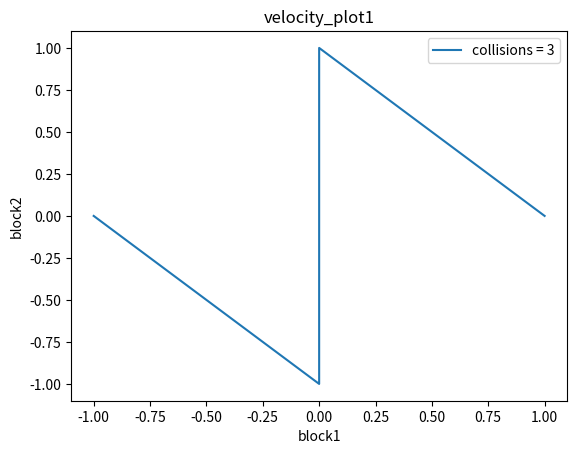
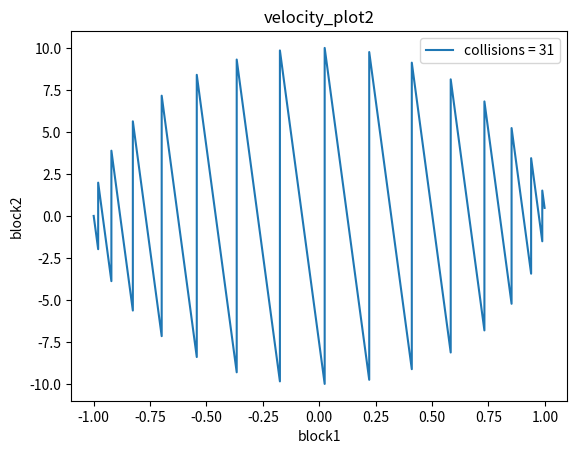
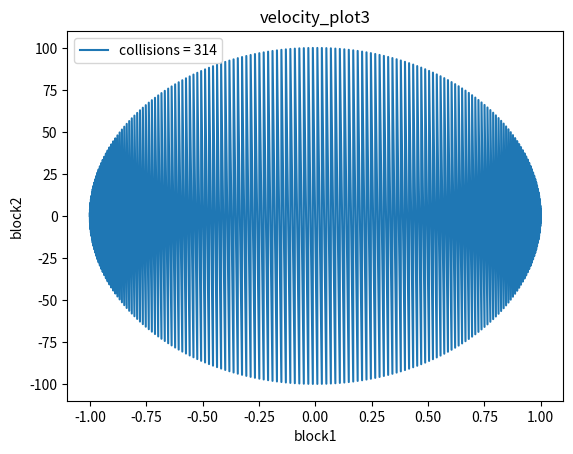
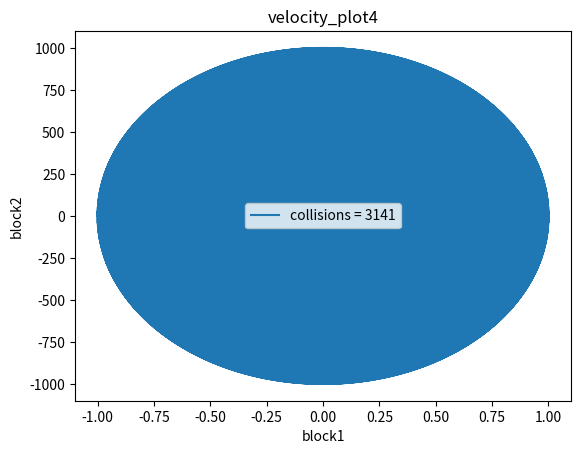
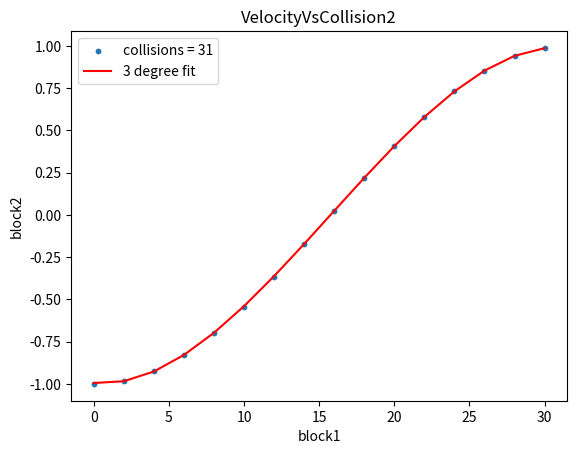
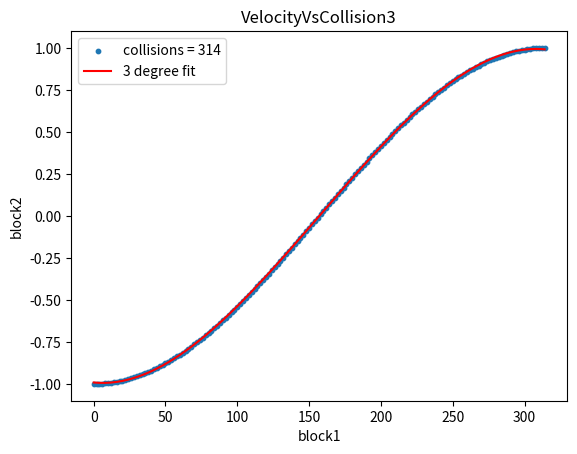
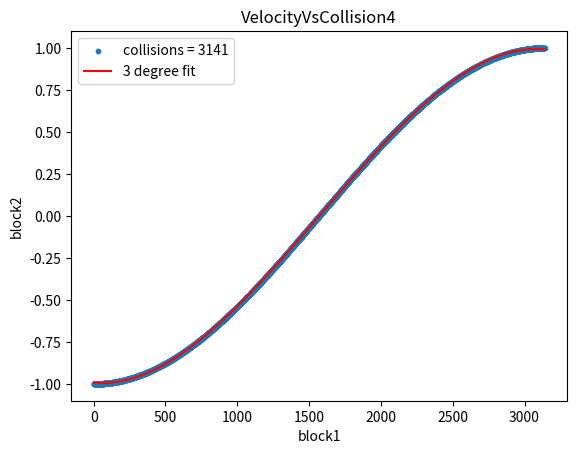

Reproduce these figures in Python, in order.
from matplotlib import pyplot as plt
import numpy as np
from scipy.optimize import curve_fit
class block(object):

    ''' assumes blocks are objects that have a mass and x-axis velocity
    models blocks for thier behaviours (collisions) '''


    def __init__(self: "block", mass: float, velocity: float) -> None:

        self.mass = mass
        self.velocity = velocity


    def collide(self: "block", other: "block") -> None:

        '''changes the velocities of each block in occurdance with physics'''
        
        m1, v1 = self.mass, self.velocity
        m2, v2 = other.mass, other.velocity

        self.velocity = ((m1 - m2)*v1 + 2*m2*v2) / (m1 + m2)
        other.velocity = ((m2 - m1)*v2 + 2*m1*v1) / (m1 + m2)


    def get_velocity(self: "block") -> float:

        return self.velocity
    

    def get_mass(self: "block") -> float:

        return self.mass
    

    def set_velocity(self: "block", velocity: float) -> None:

        self.velocity = velocity



def collision_simulation(mass_factor: float) -> tuple[int, list, list]:

    L1 = []
    L2 = []
    b1 = block(mass_factor, -1.0)
    b2 = block(1.0, 0.0)
    collision_count = 0

    while not (b1.get_velocity() >= 0 and b2.get_velocity() >= 0 and b1.get_velocity() >= b2.get_velocity()):

        L1.append(b1.get_velocity())
        L2.append(b2.get_velocity())

        if collision_count%2 == 0:
            b1.collide(b2)
        else:
            b2.set_velocity(-b2.get_velocity())

        collision_count += 1

    L1.append(b1.get_velocity())
    L2.append(b2.get_velocity())

    return collision_count, L1, L2

def plot_VelocityVsVelocity(mass_factor):
    collision_count, L1, L2 = collision_simulation(mass_factor)
    plt.plot(L1, L2, label = f"collisions = {collision_count}")

def plot_VelocityVsCollision(mass_factor):

    collision_count, L1, _ = collision_simulation(mass_factor)

    y_vals = np.array([L1[i] for i in range(len(L1)) if i%2 == 0])
    x_vals = np.array([i for i in range(len(L1)) if i%2 == 0])
    
    def model_f(x, a, b, c, d):
        return a*x**3 + b*x**2 + c*x**1 + d
    
    constants, _ = curve_fit(model_f, x_vals, y_vals)
    a, b, c, d = constants
    estimates = a*x_vals**3 + b*x_vals**2 + c*x_vals**1 + d

    plt.scatter(x_vals, y_vals, label = f"collisions = {collision_count}", s= 10)
    plt.plot(x_vals, estimates, label = "3 degree fit", c = "red")

def plot(title: str, x_label: str, y_label: str, f: "function", \
         mass_factor: float) -> None:
    plt.figure()
    plt.title(title)
    plt.xlabel(x_label)
    plt.ylabel(y_label)

    f(mass_factor)

    plt.legend()
    plt.savefig(title)

plot("velocity_plot1", "block1", "block2", plot_VelocityVsVelocity, 1)
plot("velocity_plot2", "block1", "block2", plot_VelocityVsVelocity, 10**2)
plot("velocity_plot3", "block1", "block2", plot_VelocityVsVelocity, 10**4)
plot("velocity_plot4", "block1", "block2", plot_VelocityVsVelocity, 10**6)

plot("VelocityVsCollision2", "block1", "block2", plot_VelocityVsCollision, 10**2)
plot("VelocityVsCollision3", "block1", "block2", plot_VelocityVsCollision, 10**4)
plot("VelocityVsCollision4", "block1", "block2", plot_VelocityVsCollision, 10**6)